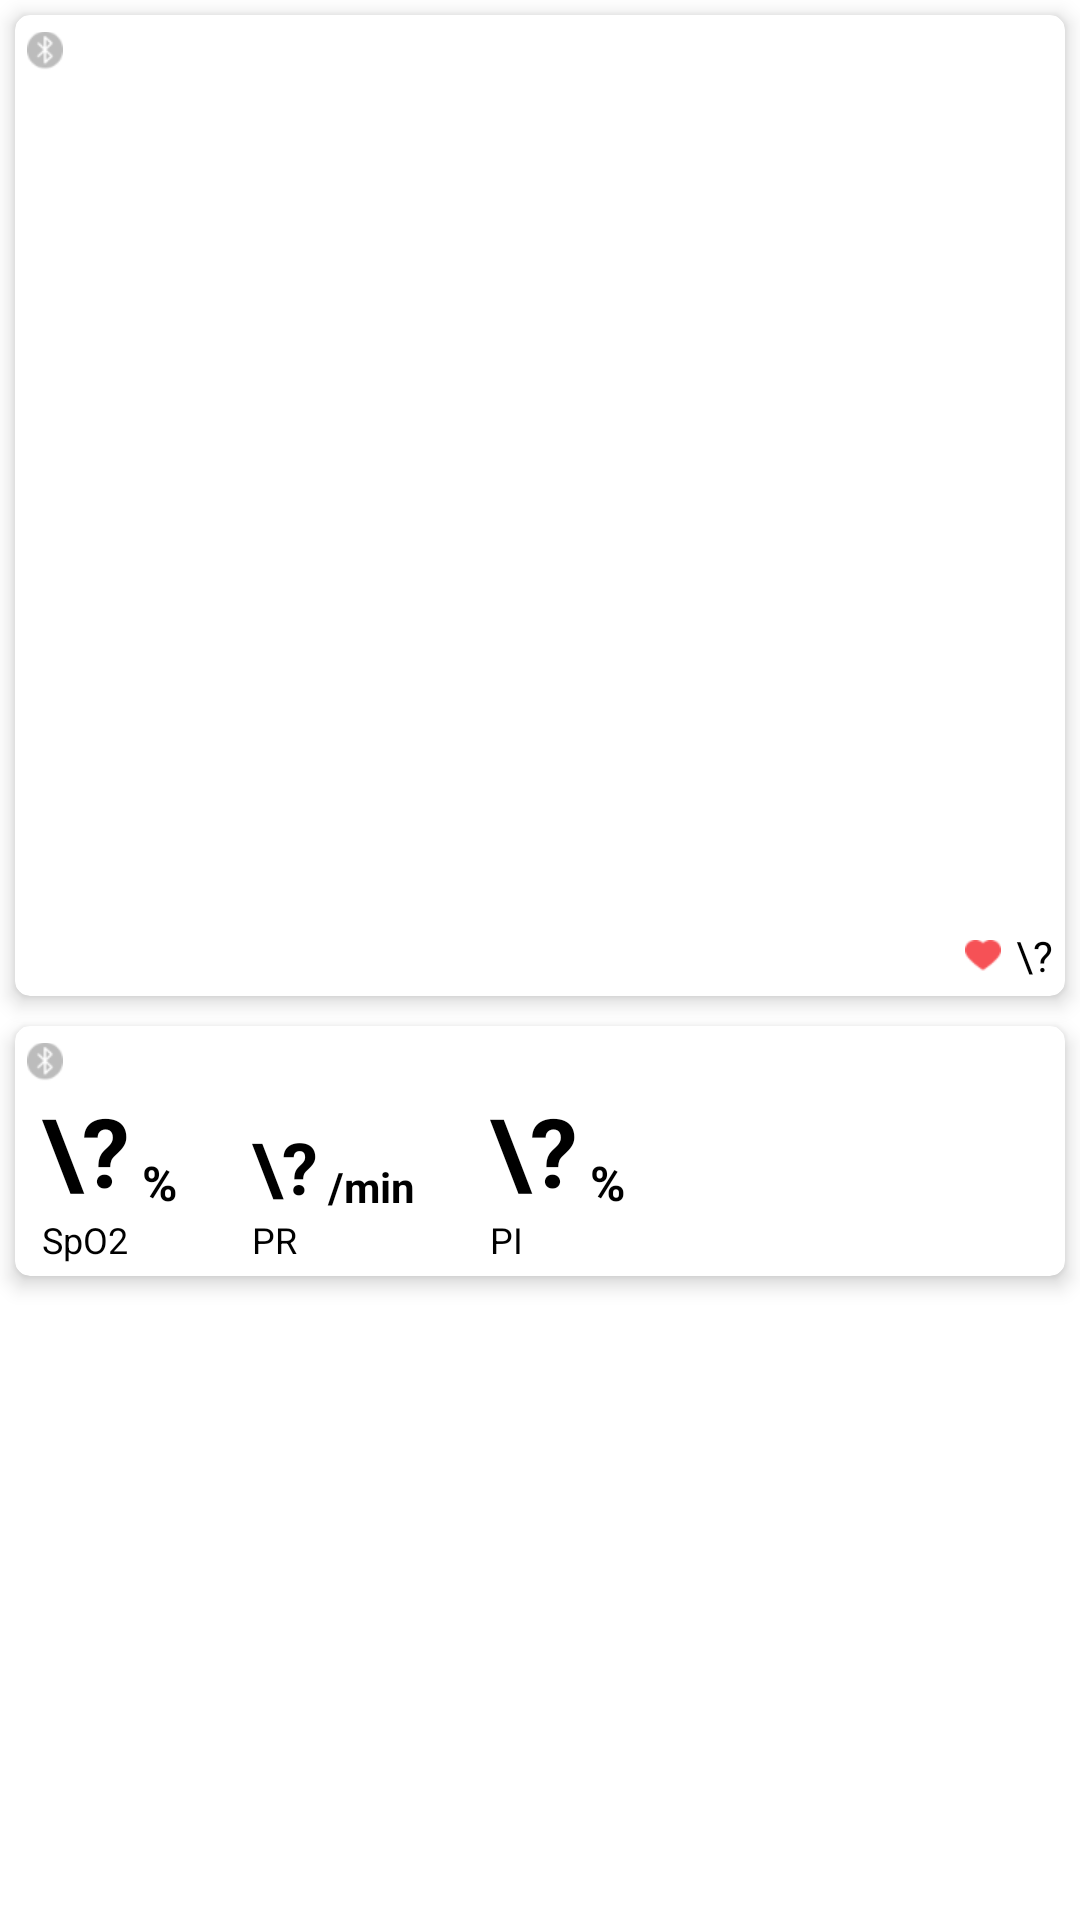

Here is an Android app screen rendered from its layout file. Give the layout XML and the strings, colors and styles it references.
<!-- AndroidManifest.xml: application theme Theme.LepuDemo -->
<!-- res/layout/activity_checkme_monitor.xml -->
<?xml version="1.0" encoding="utf-8"?>
<androidx.constraintlayout.widget.ConstraintLayout
    xmlns:android="http://schemas.android.com/apk/res/android"
    xmlns:app="http://schemas.android.com/apk/res-auto"
    android:layout_width="match_parent"
    android:layout_height="match_parent">

    <androidx.core.widget.NestedScrollView
        android:layout_width="match_parent"
        android:layout_height="match_parent">
        <LinearLayout
            android:layout_width="match_parent"
            android:layout_height="wrap_content"
            android:orientation="vertical"
            app:layout_constraintEnd_toEndOf="parent"
            app:layout_constraintStart_toStartOf="parent"
            app:layout_constraintTop_toTopOf="parent">
            
            <androidx.cardview.widget.CardView
                android:id="@+id/ecg_layout"
                android:layout_width="match_parent"
                android:layout_height="wrap_content"
                android:layout_marginVertical="5dp"
                android:layout_marginHorizontal="5dp"
                style="@style/common_card">

                <androidx.constraintlayout.widget.ConstraintLayout
                    android:layout_width="match_parent"
                    android:layout_height="wrap_content"
                    android:padding="4dp">

                    <androidx.constraintlayout.widget.ConstraintLayout
                        android:id="@+id/info"
                        android:layout_width="match_parent"
                        android:layout_height="wrap_content"
                        android:layout_marginBottom="20dp"
                        app:layout_constraintEnd_toEndOf="parent"
                        app:layout_constraintStart_toStartOf="parent"
                        app:layout_constraintTop_toTopOf="parent">

                        <ImageView
                            android:id="@+id/ble_state"
                            android:layout_width="wrap_content"
                            android:layout_height="16dp"
                            android:src="@mipmap/bluetooth_error"
                            app:layout_constraintStart_toStartOf="parent"
                            app:layout_constraintTop_toTopOf="parent"/>
                        <TextView
                            android:id="@+id/ble_name"
                            android:layout_width="wrap_content"
                            android:layout_height="wrap_content"
                            android:textColor="@color/black"
                            app:layout_constraintEnd_toEndOf="parent"
                            app:layout_constraintTop_toTopOf="parent"/>
                    </androidx.constraintlayout.widget.ConstraintLayout>

                    <androidx.constraintlayout.widget.ConstraintLayout
                        app:layout_constraintTop_toBottomOf="@id/info"
                        app:layout_constraintStart_toStartOf="parent"
                        app:layout_constraintEnd_toEndOf="parent"
                        android:layout_width="match_parent"
                        android:layout_height="300dp">

                        <RelativeLayout
                            android:id="@+id/ecg_bkg"
                            android:layout_width="match_parent"
                            android:layout_height="match_parent" />

                        <RelativeLayout
                            android:id="@+id/ecg_view"
                            android:layout_width="match_parent"
                            android:layout_height="match_parent" />

                        <ImageView
                            android:src="@mipmap/heart"
                            android:layout_width="wrap_content"
                            android:layout_height="wrap_content"
                            android:layout_marginEnd="5dp"
                            app:layout_constraintBottom_toBottomOf="@id/hr"
                            app:layout_constraintTop_toTopOf="@id/hr"
                            app:layout_constraintRight_toLeftOf="@id/hr"/>

                        <TextView
                            android:id="@+id/hr"
                            android:layout_width="wrap_content"
                            android:layout_height="wrap_content"
                            android:text="\?"
                            android:textColor="@color/black"
                            app:layout_constraintBottom_toBottomOf="parent"
                            app:layout_constraintEnd_toEndOf="parent" />
                    </androidx.constraintlayout.widget.ConstraintLayout>
                </androidx.constraintlayout.widget.ConstraintLayout>
            </androidx.cardview.widget.CardView>

            
            <androidx.cardview.widget.CardView
                android:id="@+id/oxy_layout"
                android:layout_width="match_parent"
                android:layout_height="wrap_content"
                android:layout_marginVertical="5dp"
                android:layout_marginHorizontal="5dp"
                style="@style/common_card">

                <androidx.constraintlayout.widget.ConstraintLayout
                    android:layout_width="match_parent"
                    android:layout_height="match_parent"
                    android:padding="4dp">

                    <androidx.constraintlayout.widget.ConstraintLayout
                        android:id="@+id/oxy_info"
                        android:layout_width="match_parent"
                        android:layout_height="wrap_content"
                        android:layout_marginBottom="20dp"
                        app:layout_constraintEnd_toEndOf="parent"
                        app:layout_constraintStart_toStartOf="parent"
                        app:layout_constraintTop_toTopOf="parent">

                        <ImageView
                            android:id="@+id/oxy_ble_state"
                            android:layout_width="wrap_content"
                            android:layout_height="16dp"
                            android:src="@mipmap/bluetooth_error"
                            app:layout_constraintStart_toStartOf="parent"
                            app:layout_constraintTop_toTopOf="parent" />

                    </androidx.constraintlayout.widget.ConstraintLayout>

                    <TextView
                        android:id="@+id/tv_oxy"
                        android:text="\?"
                        android:textSize="32sp"
                        android:textColor="@color/black"
                        android:textStyle="bold"
                        android:layout_marginStart="5dp"
                        android:layout_width="wrap_content"
                        android:layout_height="wrap_content"
                        app:layout_constraintTop_toBottomOf="@id/oxy_info"
                        app:layout_constraintStart_toStartOf="parent"/>

                    <TextView
                        android:id="@+id/tv_oxy_unit"
                        android:layout_width="wrap_content"
                        android:layout_height="wrap_content"
                        android:textColor="@color/black"
                        android:textStyle="bold"
                        android:textSize="16sp"
                        android:text=" %"
                        app:layout_constraintBottom_toBottomOf="@id/tv_oxy"
                        app:layout_constraintStart_toEndOf="@id/tv_oxy"/>

                    <TextView
                        android:id="@+id/tv_pr"
                        android:text="\?"
                        android:textSize="24sp"
                        android:textColor="@color/black"
                        android:textStyle="bold"
                        android:layout_marginStart="25dp"
                        android:layout_width="wrap_content"
                        android:layout_height="wrap_content"
                        app:layout_constraintBottom_toBottomOf="@id/tv_oxy"
                        app:layout_constraintStart_toEndOf="@id/tv_oxy_unit"/>

                    <TextView
                        android:id="@+id/tv_pr_unit"
                        android:layout_width="wrap_content"
                        android:layout_height="wrap_content"
                        android:textColor="@color/black"
                        android:textStyle="bold"
                        android:textSize="14sp"
                        android:text=" /min"
                        app:layout_constraintBottom_toBottomOf="@id/tv_oxy"
                        app:layout_constraintStart_toEndOf="@id/tv_pr"/>

                    <TextView
                        android:id="@+id/tv_pi"
                        android:text="\?"
                        android:textSize="32sp"
                        android:textColor="@color/black"
                        android:textStyle="bold"
                        android:layout_marginStart="25dp"
                        android:layout_width="wrap_content"
                        android:layout_height="wrap_content"
                        app:layout_constraintBottom_toBottomOf="@id/tv_pr"
                        app:layout_constraintStart_toEndOf="@id/tv_pr_unit"/>

                    <TextView
                        android:id="@+id/tv_pi_unit"
                        android:layout_width="wrap_content"
                        android:layout_height="wrap_content"
                        android:textColor="@color/black"
                        android:textStyle="bold"
                        android:textSize="16sp"
                        android:text=" %"
                        app:layout_constraintBottom_toBottomOf="@id/tv_pr"
                        app:layout_constraintStart_toEndOf="@id/tv_pi"/>

                    <TextView
                        android:id="@+id/unit_oxy"
                        android:layout_width="wrap_content"
                        android:layout_height="wrap_content"
                        android:textSize="12sp"
                        android:textColor="@color/black"
                        app:layout_constraintTop_toBottomOf="@id/tv_oxy"
                        app:layout_constraintStart_toStartOf="@id/tv_oxy"
                        android:text="SpO2"/>

                    <TextView
                        android:layout_width="wrap_content"
                        android:layout_height="wrap_content"
                        android:textSize="12sp"
                        android:textColor="@color/black"
                        app:layout_constraintTop_toBottomOf="@id/tv_pr"
                        app:layout_constraintStart_toStartOf="@id/tv_pr"
                        android:text="PR"/>

                    <TextView
                        android:layout_width="wrap_content"
                        android:layout_height="wrap_content"
                        android:textSize="12sp"
                        android:textColor="@color/black"
                        app:layout_constraintTop_toBottomOf="@id/tv_pi"
                        app:layout_constraintStart_toStartOf="@id/tv_pi"
                        android:text="PI"/>

                </androidx.constraintlayout.widget.ConstraintLayout>
            </androidx.cardview.widget.CardView>

            <TextView
                android:id="@+id/data_log"
                android:layout_width="wrap_content"
                android:layout_height="wrap_content"
                android:textColor="@color/black"
                android:layout_margin="15dp"/>

        </LinearLayout>

    </androidx.core.widget.NestedScrollView>

</androidx.constraintlayout.widget.ConstraintLayout>
<!-- resources referenced by this layout -->
<resources>
  <color name="black">#FF000000</color>
  <!-- mipmap bluetooth_error: png bitmap (mipmap-xhdpi, 1090 bytes) -->
  <!-- mipmap heart: png bitmap (mipmap-xhdpi, 656 bytes) -->
  <style name="common_card" parent="CardView">
          <item name="cardElevation">4dp</item>
          <item name="cardCornerRadius">5dp</item>
      </style>
  <style name="Theme.LepuDemo" parent="Theme.MaterialComponents.DayNight.DarkActionBar">
          
          <item name="colorPrimary">@color/purple_500</item>
          <item name="colorPrimaryVariant">@color/purple_700</item>
          <item name="colorOnPrimary">@color/white</item>
          
          <item name="colorSecondary">@color/teal_200</item>
          <item name="colorSecondaryVariant">@color/teal_700</item>
          <item name="colorOnSecondary">@color/black</item>
          
          <item name="android:statusBarColor" tools:targetApi="l">?attr/colorPrimaryVariant</item>
          
      </style>
  <color name="purple_500">#FF6200EE</color>
  <color name="purple_700">#FF3700B3</color>
  <color name="white">#FFFFFFFF</color>
  <color name="teal_200">#FF03DAC5</color>
  <color name="teal_700">#FF018786</color>
</resources>
